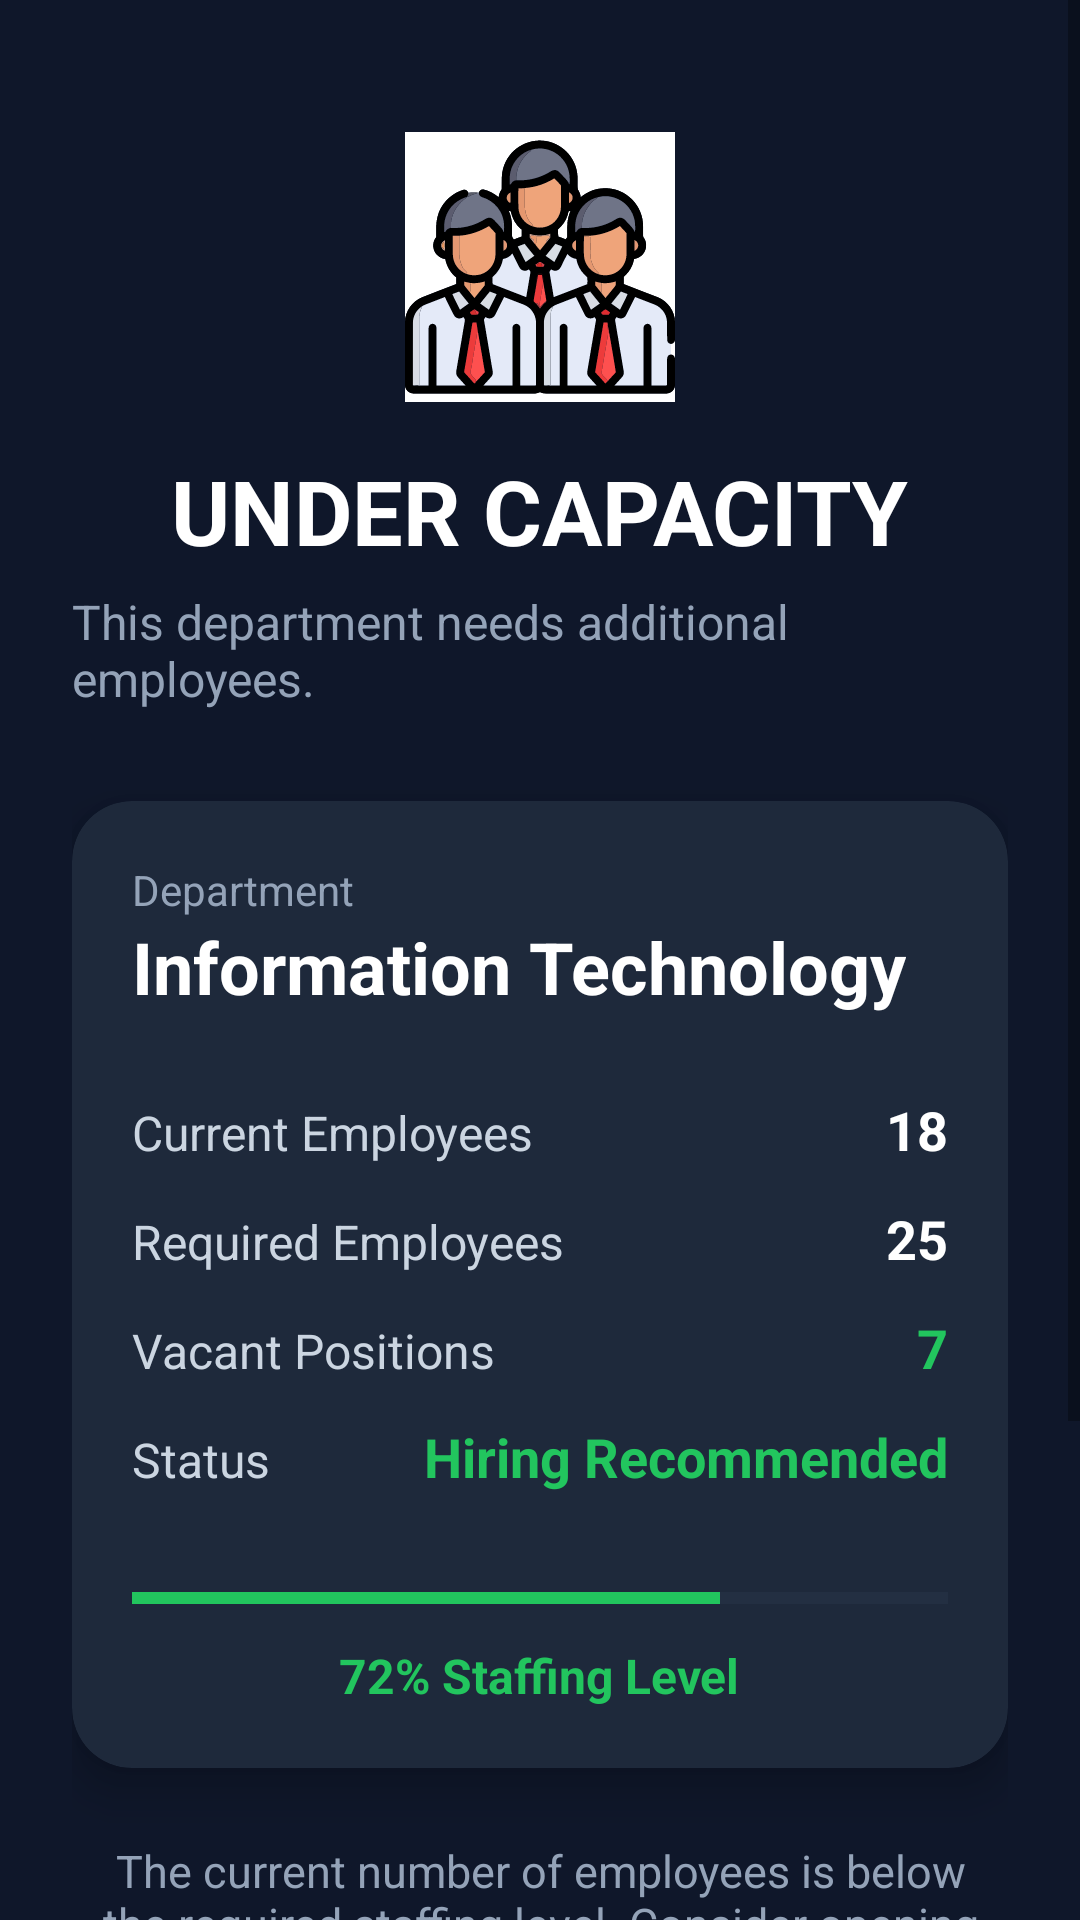

Here is an Android app screen rendered from its layout file. Give the layout XML and the strings, colors and styles it references.
<!-- AndroidManifest.xml: application theme Theme.Hello_world -->
<!-- res/layout/activity_under_capacity.xml -->
<?xml version="1.0" encoding="utf-8"?>
<ScrollView xmlns:android="http://schemas.android.com/apk/res/android"
    android:id="@+id/underCapacityLayout"
    xmlns:app="http://schemas.android.com/apk/res-auto"
    android:layout_width="match_parent"
    android:layout_height="match_parent"
    android:background="#0F172A">

    <LinearLayout
        android:layout_width="match_parent"
        android:layout_height="wrap_content"
        android:orientation="vertical"
        android:padding="24dp">

        

        <ImageView
            android:id="@+id/imgStatus"
            android:layout_width="90dp"
            android:layout_height="90dp"
            android:layout_gravity="center"
            android:layout_marginTop="20dp"
            android:src="@drawable/company_employees"/>

        <TextView
            android:layout_width="wrap_content"
            android:layout_height="wrap_content"
            android:layout_gravity="center"
            android:layout_marginTop="16dp"
            android:text="UNDER CAPACITY"
            android:textColor="#FFFFFF"
            android:textSize="30sp"
            android:textStyle="bold" />

        <TextView
            android:layout_width="wrap_content"
            android:layout_height="wrap_content"
            android:layout_gravity="center"
            android:layout_marginTop="6dp"
            android:text="This department needs additional employees."
            android:textColor="#94A3B8"
            android:textSize="16sp" />

        

        <com.google.android.material.card.MaterialCardView
            android:layout_width="match_parent"
            android:layout_height="wrap_content"
            android:layout_marginTop="30dp"
            app:cardBackgroundColor="#1E293B"
            app:cardCornerRadius="20dp"
            app:cardElevation="8dp">

            <LinearLayout
                android:layout_width="match_parent"
                android:layout_height="wrap_content"
                android:orientation="vertical"
                android:padding="20dp">

                

                <TextView
                    android:text="Department"
                    android:textColor="#94A3B8"
                    android:textSize="14sp"
                    android:layout_width="wrap_content"
                    android:layout_height="wrap_content"/>

                <TextView
                    android:id="@+id/txtDepartment"
                    android:text="Information Technology"
                    android:textColor="#FFFFFF"
                    android:textStyle="bold"
                    android:textSize="24sp"
                    android:layout_marginBottom="20dp"
                    android:layout_width="wrap_content"
                    android:layout_height="wrap_content"/>

                

                <LinearLayout
                    android:layout_width="match_parent"
                    android:layout_height="wrap_content"
                    android:orientation="horizontal"
                    android:paddingVertical="6dp">

                    <TextView
                        android:layout_width="0dp"
                        android:layout_height="wrap_content"
                        android:layout_weight="1"
                        android:text="Current Employees"
                        android:textColor="#CBD5E1"
                        android:textSize="16sp"/>

                    <TextView
                        android:id="@+id/txtCurrent"
                        android:layout_width="wrap_content"
                        android:layout_height="wrap_content"
                        android:text="18"
                        android:textColor="#FFFFFF"
                        android:textStyle="bold"
                        android:textSize="18sp"/>

                </LinearLayout>

                

                <LinearLayout
                    android:layout_width="match_parent"
                    android:layout_height="wrap_content"
                    android:orientation="horizontal"
                    android:paddingVertical="6dp">

                    <TextView
                        android:layout_width="0dp"
                        android:layout_height="wrap_content"
                        android:layout_weight="1"
                        android:text="Required Employees"
                        android:textColor="#CBD5E1"
                        android:textSize="16sp"/>

                    <TextView
                        android:id="@+id/txtRequired"
                        android:layout_width="wrap_content"
                        android:layout_height="wrap_content"
                        android:text="25"
                        android:textColor="#FFFFFF"
                        android:textStyle="bold"
                        android:textSize="18sp"/>

                </LinearLayout>

                

                <LinearLayout
                    android:layout_width="match_parent"
                    android:layout_height="wrap_content"
                    android:orientation="horizontal"
                    android:paddingVertical="6dp">

                    <TextView
                        android:layout_width="0dp"
                        android:layout_height="wrap_content"
                        android:layout_weight="1"
                        android:text="Vacant Positions"
                        android:textColor="#CBD5E1"
                        android:textSize="16sp"/>

                    <TextView
                        android:id="@+id/txtVacancy"
                        android:layout_width="wrap_content"
                        android:layout_height="wrap_content"
                        android:text="7"
                        android:textColor="#22C55E"
                        android:textStyle="bold"
                        android:textSize="18sp"/>

                </LinearLayout>

                

                <LinearLayout
                    android:layout_width="match_parent"
                    android:layout_height="wrap_content"
                    android:orientation="horizontal"
                    android:paddingVertical="6dp">

                    <TextView
                        android:layout_width="0dp"
                        android:layout_height="wrap_content"
                        android:layout_weight="1"
                        android:text="Status"
                        android:textColor="#CBD5E1"
                        android:textSize="16sp"/>

                    <TextView
                        android:id="@+id/txtStatus"
                        android:layout_width="wrap_content"
                        android:layout_height="wrap_content"
                        android:text="Hiring Recommended"
                        android:textColor="#22C55E"
                        android:textStyle="bold"
                        android:textSize="18sp"/>

                </LinearLayout>

                

                <ProgressBar
                    android:id="@+id/progressCapacity"
                    style="?android:attr/progressBarStyleHorizontal"
                    android:layout_width="match_parent"
                    android:layout_height="10dp"
                    android:layout_marginTop="24dp"
                    android:max="100"
                    android:progress="72"
                    android:progressTint="#22C55E"
                    android:progressBackgroundTint="#334155"/>

                <TextView
                    android:id="@+id/txtProgress"
                    android:layout_width="wrap_content"
                    android:layout_height="wrap_content"
                    android:layout_gravity="center"
                    android:layout_marginTop="10dp"
                    android:text="72% Staffing Level"
                    android:textColor="#22C55E"
                    android:textSize="16sp"
                    android:textStyle="bold"/>

            </LinearLayout>

        </com.google.android.material.card.MaterialCardView>

        

        <TextView
            android:layout_width="match_parent"
            android:layout_height="wrap_content"
            android:layout_marginTop="24dp"
            android:gravity="center"
            android:text="The current number of employees is below the required staffing level. Consider opening recruitment or transferring personnel to maintain operational efficiency."
            android:textColor="#94A3B8"
            android:textSize="15sp"/>

        

        <com.google.android.material.button.MaterialButton
            android:id="@+id/btnVacancies"
            android:layout_width="match_parent"
            android:layout_height="56dp"
            android:layout_marginTop="30dp"
            android:text="VIEW VACANT POSITIONS"
            android:textStyle="bold"
            android:textColor="#FFFFFF"
            app:backgroundTint="#16A34A"
            app:cornerRadius="14dp"/>

        <com.google.android.material.button.MaterialButton
            android:id="@+id/btnBackUC"
            android:layout_width="match_parent"
            android:layout_height="56dp"
            android:layout_marginTop="12dp"
            android:text="BACK"
            android:textStyle="bold"
            android:textColor="#FFFFFF"
            app:backgroundTint="#334155"
            app:cornerRadius="14dp"/>

    </LinearLayout>

</ScrollView>
<!-- resources referenced by this layout -->
<resources>
  <!-- drawable company_employees: vector/xml drawable (drawable, 38641 chars, omitted) -->
  <style name="Theme.Hello_world" parent="Base.Theme.Hello_world" />
  <style name="Base.Theme.Hello_world" parent="Theme.MaterialComponents.DayNight.NoActionBar">
          
          
      </style>
</resources>
